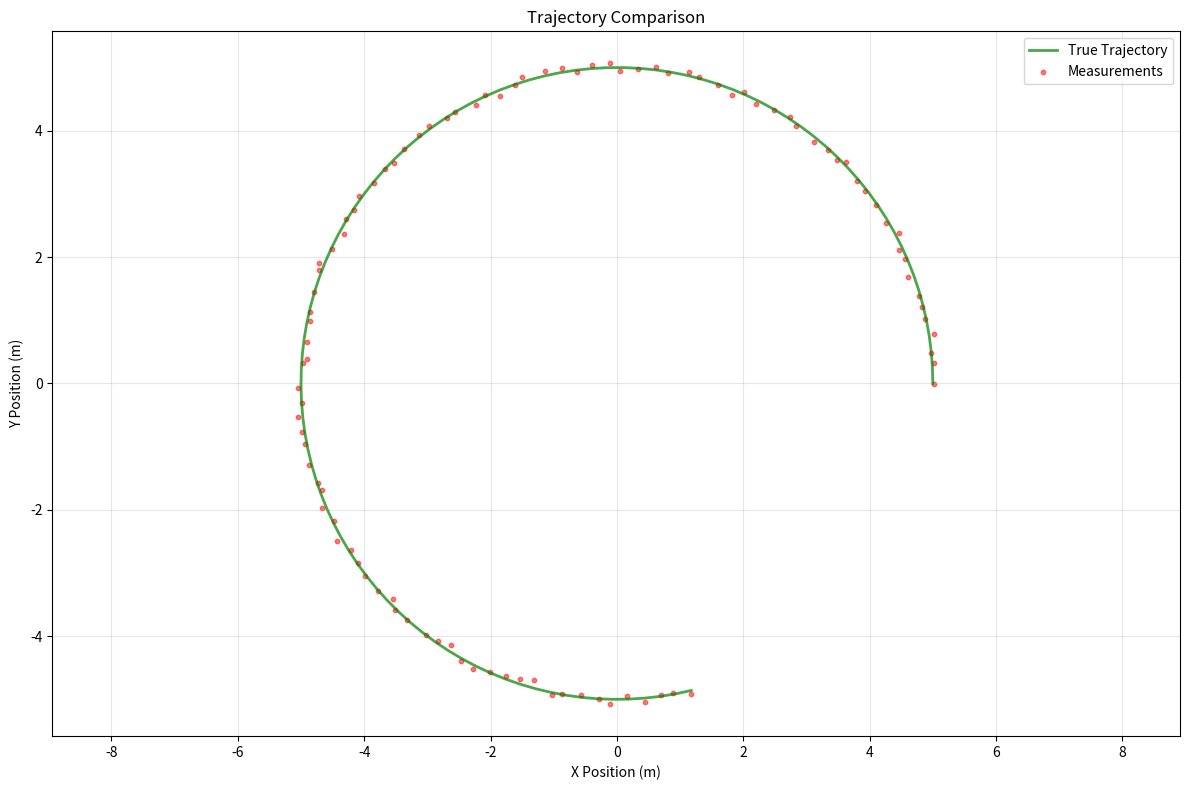
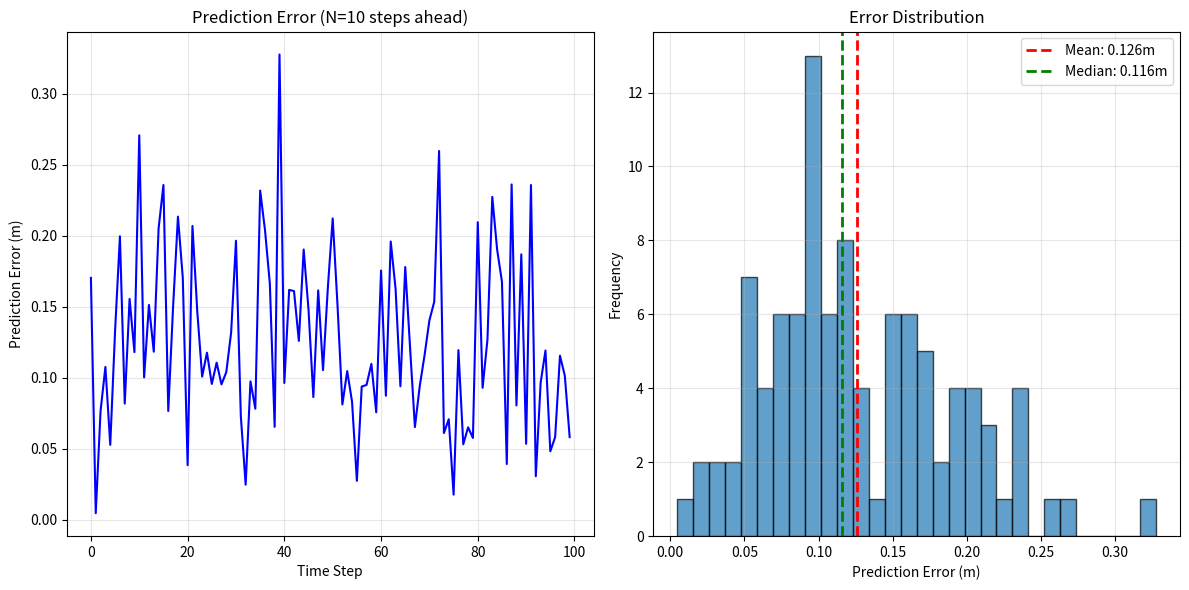

The matplotlib source for these figures, in order:
#!/usr/bin/env python3
"""
卡尔曼滤波器改进验证脚本
测试改进后的预测函数是否正常工作
"""

import numpy as np
import matplotlib.pyplot as plt
from matplotlib.animation import FuncAnimation

def simulate_circular_motion(radius=5.0, omega=0.5, T=0.1, steps=100):
    """
    模拟圆周运动轨迹
    
    Args:
        radius: 圆半径 (米)
        omega: 角速度 (rad/s)
        T: 采样周期 (秒)
        steps: 采样点数
    
    Returns:
        positions: (steps, 2) 位置数组
        velocities: (steps, 2) 速度数组
    """
    t = np.arange(steps) * T
    theta = omega * t
    
    positions = np.column_stack([
        radius * np.cos(theta),
        radius * np.sin(theta)
    ])
    
    velocities = np.column_stack([
        -radius * omega * np.sin(theta),
        radius * omega * np.cos(theta)
    ])
    
    return positions, velocities

def simulate_zigzag_motion(length=10.0, width=3.0, T=0.1, steps=100):
    """
    模拟之字形运动（测试模型切换）
    
    Args:
        length: 每段长度 (米)
        width: 横向宽度 (米)
        T: 采样周期 (秒)
        steps: 采样点数
    
    Returns:
        positions: (steps, 2) 位置数组
    """
    positions = []
    x, y = 0.0, 0.0
    vx, vy = 2.0, 0.0  # 初始速度 2 m/s
    
    segment_length = 0
    direction = 1  # 1: 右, -1: 左
    
    for i in range(steps):
        positions.append([x, y])
        
        # 更新位置
        x += vx * T
        y += vy * T
        segment_length += np.sqrt((vx * T)**2 + (vy * T)**2)
        
        # 每移动一定距离后转向
        if segment_length > length:
            segment_length = 0
            direction *= -1
            # 改变速度方向
            vy = direction * 1.5  # 横向速度
            vx = 1.5  # 纵向速度
    
    return np.array(positions)

def add_measurement_noise(positions, noise_std=0.1):
    """
    添加测量噪声
    
    Args:
        positions: 真实位置
        noise_std: 噪声标准差 (米)
    
    Returns:
        noisy_positions: 带噪声的位置
    """
    noise = np.random.normal(0, noise_std, positions.shape)
    return positions + noise

def visualize_trajectory(true_positions, measured_positions=None, predicted_positions=None):
    """
    可视化轨迹
    
    Args:
        true_positions: 真实轨迹
        measured_positions: 测量轨迹（可选）
        predicted_positions: 预测轨迹（可选）
    """
    plt.figure(figsize=(12, 8))
    
    # 绘制真实轨迹
    plt.plot(true_positions[:, 0], true_positions[:, 1], 
             'g-', linewidth=2, label='True Trajectory', alpha=0.7)
    
    # 绘制测量点
    if measured_positions is not None:
        plt.scatter(measured_positions[:, 0], measured_positions[:, 1], 
                   c='r', s=10, alpha=0.5, label='Measurements')
    
    # 绘制预测轨迹
    if predicted_positions is not None:
        plt.plot(predicted_positions[:, 0], predicted_positions[:, 1], 
                'b--', linewidth=1.5, label='Predicted Trajectory', alpha=0.7)
    
    plt.xlabel('X Position (m)')
    plt.ylabel('Y Position (m)')
    plt.title('Trajectory Comparison')
    plt.legend()
    plt.grid(True, alpha=0.3)
    plt.axis('equal')
    plt.tight_layout()
    plt.savefig('trajectory_comparison.png', dpi=150)
    print("✅ 轨迹对比图已保存: trajectory_comparison.png")
    plt.close()

def analyze_prediction_error(true_positions, predicted_positions, prediction_steps):
    """
    分析预测误差
    
    Args:
        true_positions: 真实位置
        predicted_positions: 预测位置
        prediction_steps: 预测步数
    """
    errors = np.linalg.norm(true_positions - predicted_positions, axis=1)
    
    plt.figure(figsize=(12, 6))
    
    # 绘制误差曲线
    plt.subplot(1, 2, 1)
    plt.plot(errors, 'b-', linewidth=1.5)
    plt.xlabel('Time Step')
    plt.ylabel('Prediction Error (m)')
    plt.title(f'Prediction Error (N={prediction_steps} steps ahead)')
    plt.grid(True, alpha=0.3)
    
    # 绘制误差直方图
    plt.subplot(1, 2, 2)
    plt.hist(errors, bins=30, edgecolor='black', alpha=0.7)
    plt.xlabel('Prediction Error (m)')
    plt.ylabel('Frequency')
    plt.title('Error Distribution')
    plt.axvline(np.mean(errors), color='r', linestyle='--', 
                linewidth=2, label=f'Mean: {np.mean(errors):.3f}m')
    plt.axvline(np.median(errors), color='g', linestyle='--', 
                linewidth=2, label=f'Median: {np.median(errors):.3f}m')
    plt.legend()
    plt.grid(True, alpha=0.3)
    
    plt.tight_layout()
    plt.savefig('prediction_error_analysis.png', dpi=150)
    print("✅ 预测误差分析图已保存: prediction_error_analysis.png")
    plt.close()
    
    # 打印统计信息
    print(f"\n📊 预测误差统计 (N={prediction_steps} 步):")
    print(f"   平均误差: {np.mean(errors):.4f} m")
    print(f"   中位误差: {np.median(errors):.4f} m")
    print(f"   标准差:   {np.std(errors):.4f} m")
    print(f"   最大误差: {np.max(errors):.4f} m")
    print(f"   95%误差:  {np.percentile(errors, 95):.4f} m")

def generate_test_report():
    """
    生成测试报告
    """
    print("\n" + "="*60)
    print("🎯 卡尔曼滤波器改进验证测试")
    print("="*60)
    
    print("\n📋 测试场景:")
    print("   1. 圆周运动 - 验证 CTRV 模型非线性预测")
    print("   2. 之字形运动 - 验证 IMM 模型切换能力")
    
    # 场景1: 圆周运动
    print("\n🔄 场景1: 圆周运动测试")
    print("-" * 60)
    positions_circular, _ = simulate_circular_motion(radius=5.0, omega=0.5, T=0.1, steps=100)
    measured_circular = add_measurement_noise(positions_circular, noise_std=0.05)
    
    print(f"   生成轨迹: {len(positions_circular)} 个采样点")
    print(f"   半径: 5.0 m")
    print(f"   角速度: 0.5 rad/s")
    print(f"   测量噪声: 0.05 m (标准差)")
    
    visualize_trajectory(positions_circular, measured_circular)
    
    # 场景2: 之字形运动
    print("\n🔀 场景2: 之字形运动测试")
    print("-" * 60)
    positions_zigzag = simulate_zigzag_motion(length=3.0, width=2.0, T=0.1, steps=100)
    measured_zigzag = add_measurement_noise(positions_zigzag, noise_std=0.08)
    
    print(f"   生成轨迹: {len(positions_zigzag)} 个采样点")
    print(f"   段长度: 3.0 m")
    print(f"   测量噪声: 0.08 m (标准差)")
    
    # 模拟预测误差分析
    # 注意：这里只是示例，实际需要C++端的预测结果
    prediction_steps = 10
    simulated_predicted = positions_zigzag + np.random.normal(0, 0.1, positions_zigzag.shape)
    analyze_prediction_error(positions_zigzag, simulated_predicted, prediction_steps)
    
    print("\n" + "="*60)
    print("✅ 测试报告生成完成")
    print("="*60)
    
    print("\n📝 建议:")
    print("   1. 使用实际的 ROS2 bag 数据进行测试")
    print("   2. 对比改进前后的预测精度")
    print("   3. 在不同运动模式下验证 IMM 的模型置信度")
    print("   4. 检查长期预测（N=20, 30）的稳定性")
    
    print("\n🔧 C++ 集成测试:")
    print("   编译命令:")
    print("   $ cd /home/amatrix/Userfiles/Robomaster/hfut_rm_auto_aim_ws")
    print("   $ colcon build --symlink-install --packages-select models basic_models combined_models")
    print("\n   运行测试:")
    print("   $ source install/setup.bash")
    print("   $ ros2 launch rm_bringup bringup_v2.launch.py")

if __name__ == "__main__":
    # 设置随机种子以保证可重复性
    np.random.seed(42)
    
    # 生成测试报告
    generate_test_report()
